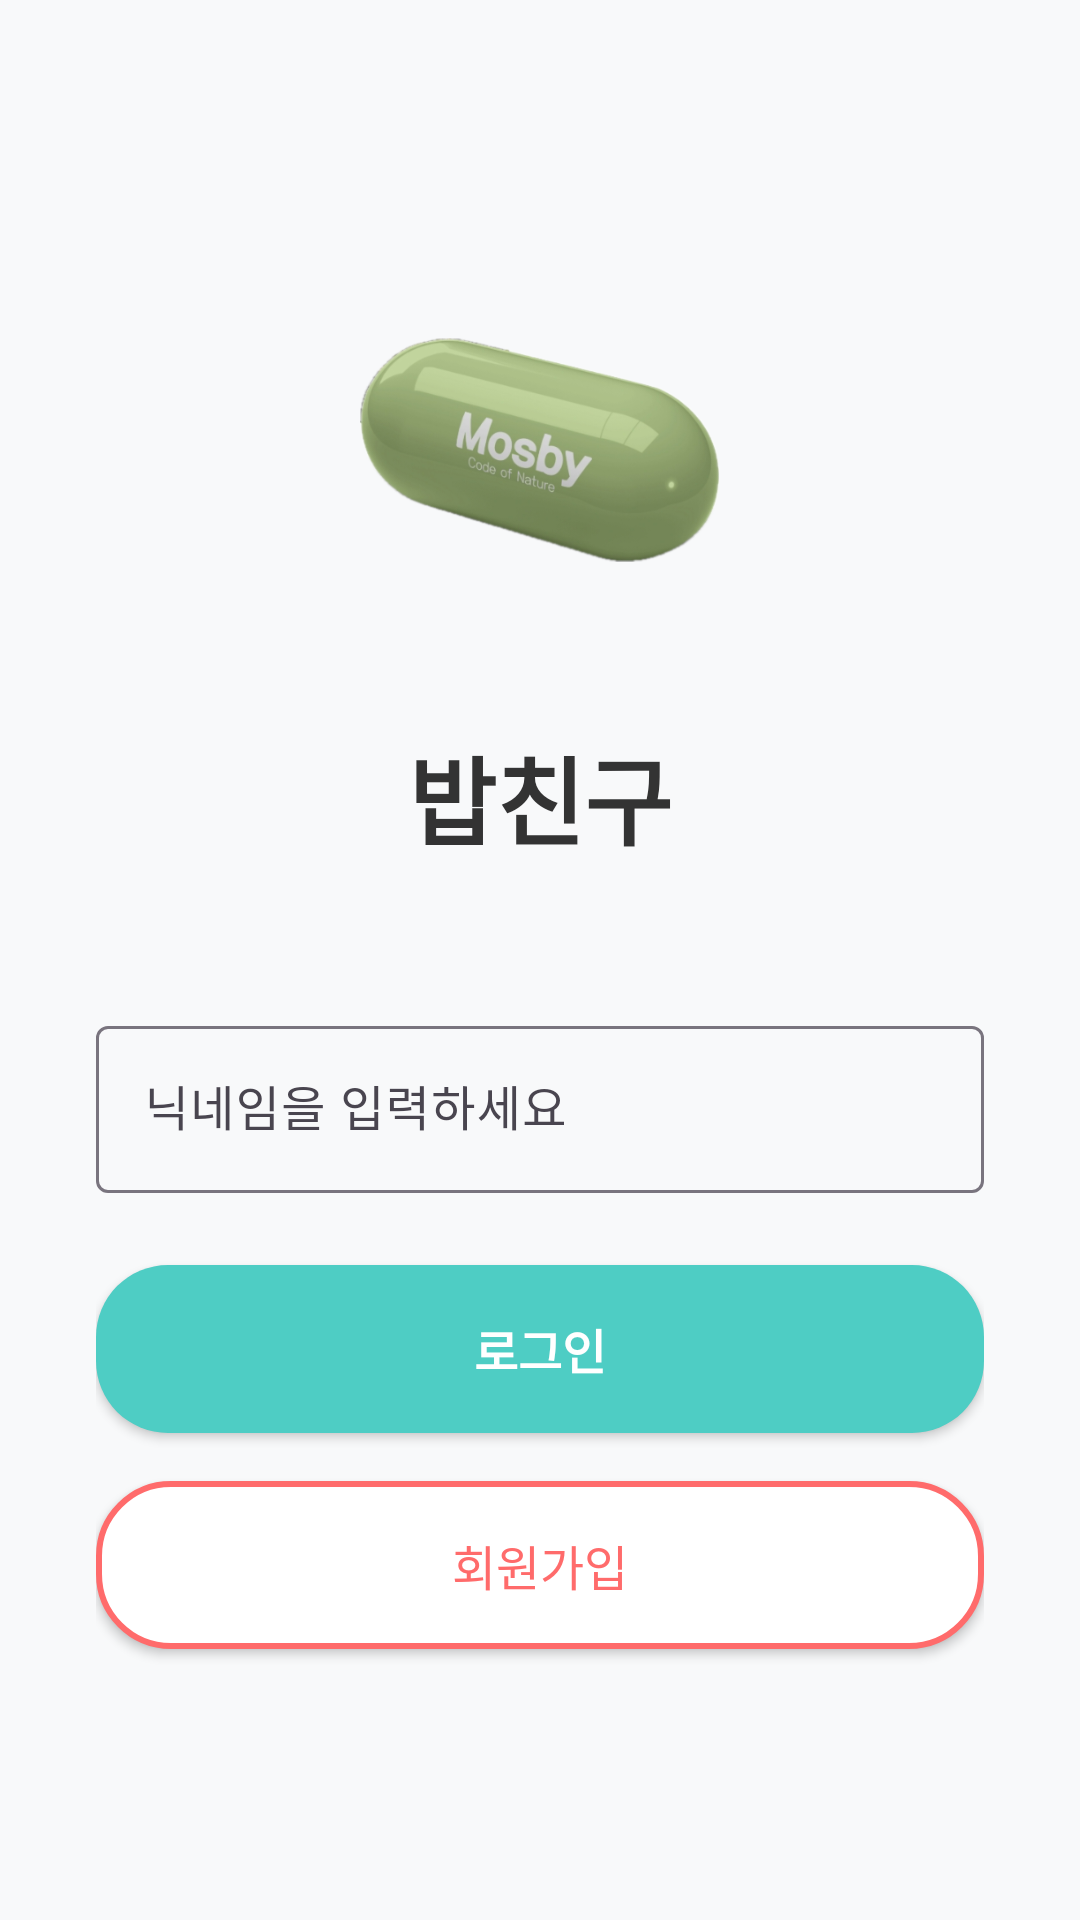

Produce the Android XML layout that renders to this screen, including the resource entries it uses.
<!-- AndroidManifest.xml: application theme Theme.Bobfriend -->
<!-- res/layout/activity_login.xml -->
<?xml version="1.0" encoding="utf-8"?>
<LinearLayout xmlns:android="http://schemas.android.com/apk/res/android"
    android:layout_width="match_parent"
    android:layout_height="match_parent"
    android:orientation="vertical"
    android:gravity="center"
    android:padding="32dp"
    android:background="#F8F9FA">

    
    <ImageView
        android:layout_width="120dp"
        android:layout_height="120dp"
        android:src="@drawable/image"
        android:layout_marginBottom="32dp" />

    <TextView
        android:layout_width="wrap_content"
        android:layout_height="wrap_content"
        android:text="밥친구"
        android:textSize="32sp"
        android:textStyle="bold"
        android:textColor="#333333"
        android:layout_marginBottom="48dp" />

    
    <com.google.android.material.textfield.TextInputLayout
        android:layout_width="match_parent"
        android:layout_height="wrap_content"
        android:layout_marginBottom="24dp"
        android:hint="닉네임을 입력하세요">

        <com.google.android.material.textfield.TextInputEditText
            android:id="@+id/etNickname"
            android:layout_width="match_parent"
            android:layout_height="wrap_content"
            android:inputType="text"
            android:maxLength="20" />
    </com.google.android.material.textfield.TextInputLayout>

    
    <Button
        android:id="@+id/btnLogin"
        android:layout_width="match_parent"
        android:layout_height="56dp"
        android:text="로그인"
        android:textSize="16sp"
        android:textStyle="bold"
        android:background="@drawable/button_primary"
        android:textColor="@android:color/white"
        android:layout_marginBottom="16dp" />

    <Button
        android:id="@+id/btnRegister"
        android:layout_width="match_parent"
        android:layout_height="56dp"
        android:text="회원가입"
        android:textSize="16sp"
        android:background="@drawable/button_secondary"
        android:textColor="#FF6B6B" />
</LinearLayout>
<!-- resources referenced by this layout -->
<resources>
  <!-- drawable button_primary (drawable) -->
  <?xml version="1.0" encoding="utf-8"?>
  <shape xmlns:android="http://schemas.android.com/apk/res/android">
      <solid android:color="#4ECDC4"/>
      <corners android:radius="24dp"/>
  </shape>
  <!-- drawable button_secondary (drawable) -->
  <?xml version="1.0" encoding="utf-8"?>
  <shape xmlns:android="http://schemas.android.com/apk/res/android">
      <solid android:color="#FFFFFF"/>
      <stroke android:width="2dp" android:color="#FF6B6B"/>
      <corners android:radius="24dp"/>
  </shape>
  <!-- drawable image: png bitmap (drawable, 93472 bytes) -->
  <style name="Theme.Bobfriend" parent="Base.Theme.Bobfriend" />
  <style name="Base.Theme.Bobfriend" parent="Theme.Material3.DayNight.NoActionBar">
          
          
      </style>
</resources>
